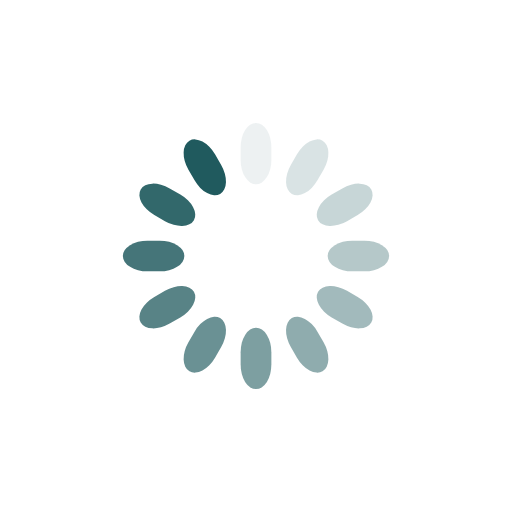
t = 0.00 s
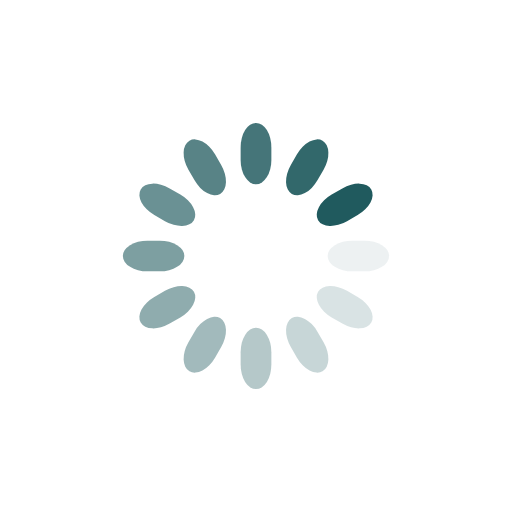
t = 0.25 s
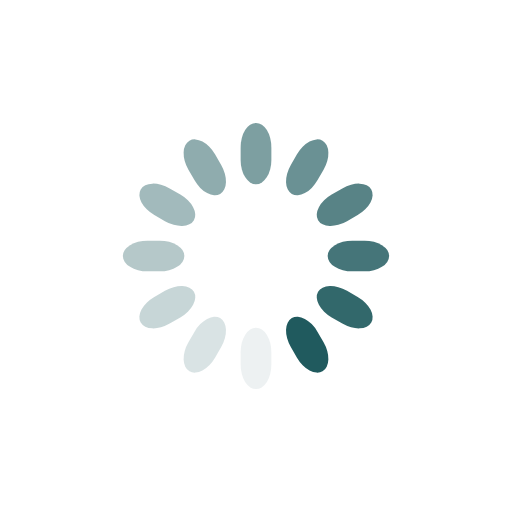
t = 0.50 s
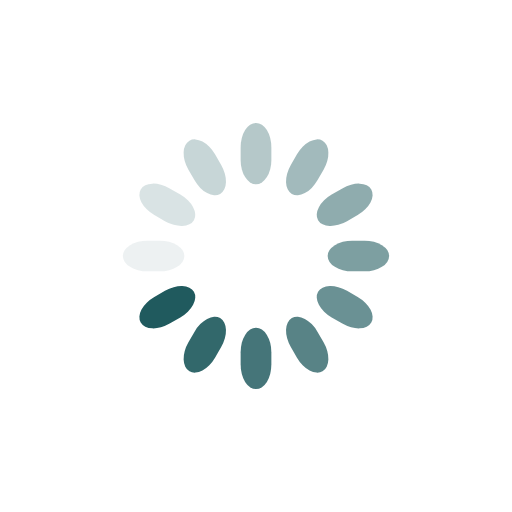
t = 0.75 s

The animated SVG that drew these frames (rendered in a browser with its animation timeline set to each time). Animation: 12 SMIL elements (animate=12); one cycle of 1.00 s, repeats indefinitely.

<svg class="lds-spinner" width="200px"  height="200px"  xmlns="http://www.w3.org/2000/svg" xmlns:xlink="http://www.w3.org/1999/xlink" viewBox="0 0 100 100" preserveAspectRatio="xMidYMid" style="background: rgba(0, 0, 0, 0) none repeat scroll 0% 0%;"><g transform="rotate(0 50 50)">
  <rect x="47" y="24" rx="9.4" ry="4.8" width="6" height="12" fill="#205a5e">
    <animate attributeName="opacity" values="1;0" keyTimes="0;1" dur="1s" begin="-0.9166666666666666s" repeatCount="indefinite"></animate>
  </rect>
</g><g transform="rotate(30 50 50)">
  <rect x="47" y="24" rx="9.4" ry="4.8" width="6" height="12" fill="#205a5e">
    <animate attributeName="opacity" values="1;0" keyTimes="0;1" dur="1s" begin="-0.8333333333333334s" repeatCount="indefinite"></animate>
  </rect>
</g><g transform="rotate(60 50 50)">
  <rect x="47" y="24" rx="9.4" ry="4.8" width="6" height="12" fill="#205a5e">
    <animate attributeName="opacity" values="1;0" keyTimes="0;1" dur="1s" begin="-0.75s" repeatCount="indefinite"></animate>
  </rect>
</g><g transform="rotate(90 50 50)">
  <rect x="47" y="24" rx="9.4" ry="4.8" width="6" height="12" fill="#205a5e">
    <animate attributeName="opacity" values="1;0" keyTimes="0;1" dur="1s" begin="-0.6666666666666666s" repeatCount="indefinite"></animate>
  </rect>
</g><g transform="rotate(120 50 50)">
  <rect x="47" y="24" rx="9.4" ry="4.8" width="6" height="12" fill="#205a5e">
    <animate attributeName="opacity" values="1;0" keyTimes="0;1" dur="1s" begin="-0.5833333333333334s" repeatCount="indefinite"></animate>
  </rect>
</g><g transform="rotate(150 50 50)">
  <rect x="47" y="24" rx="9.4" ry="4.8" width="6" height="12" fill="#205a5e">
    <animate attributeName="opacity" values="1;0" keyTimes="0;1" dur="1s" begin="-0.5s" repeatCount="indefinite"></animate>
  </rect>
</g><g transform="rotate(180 50 50)">
  <rect x="47" y="24" rx="9.4" ry="4.8" width="6" height="12" fill="#205a5e">
    <animate attributeName="opacity" values="1;0" keyTimes="0;1" dur="1s" begin="-0.4166666666666667s" repeatCount="indefinite"></animate>
  </rect>
</g><g transform="rotate(210 50 50)">
  <rect x="47" y="24" rx="9.4" ry="4.8" width="6" height="12" fill="#205a5e">
    <animate attributeName="opacity" values="1;0" keyTimes="0;1" dur="1s" begin="-0.3333333333333333s" repeatCount="indefinite"></animate>
  </rect>
</g><g transform="rotate(240 50 50)">
  <rect x="47" y="24" rx="9.4" ry="4.8" width="6" height="12" fill="#205a5e">
    <animate attributeName="opacity" values="1;0" keyTimes="0;1" dur="1s" begin="-0.25s" repeatCount="indefinite"></animate>
  </rect>
</g><g transform="rotate(270 50 50)">
  <rect x="47" y="24" rx="9.4" ry="4.8" width="6" height="12" fill="#205a5e">
    <animate attributeName="opacity" values="1;0" keyTimes="0;1" dur="1s" begin="-0.16666666666666666s" repeatCount="indefinite"></animate>
  </rect>
</g><g transform="rotate(300 50 50)">
  <rect x="47" y="24" rx="9.4" ry="4.8" width="6" height="12" fill="#205a5e">
    <animate attributeName="opacity" values="1;0" keyTimes="0;1" dur="1s" begin="-0.08333333333333333s" repeatCount="indefinite"></animate>
  </rect>
</g><g transform="rotate(330 50 50)">
  <rect x="47" y="24" rx="9.4" ry="4.8" width="6" height="12" fill="#205a5e">
    <animate attributeName="opacity" values="1;0" keyTimes="0;1" dur="1s" begin="0s" repeatCount="indefinite"></animate>
  </rect>
</g></svg>